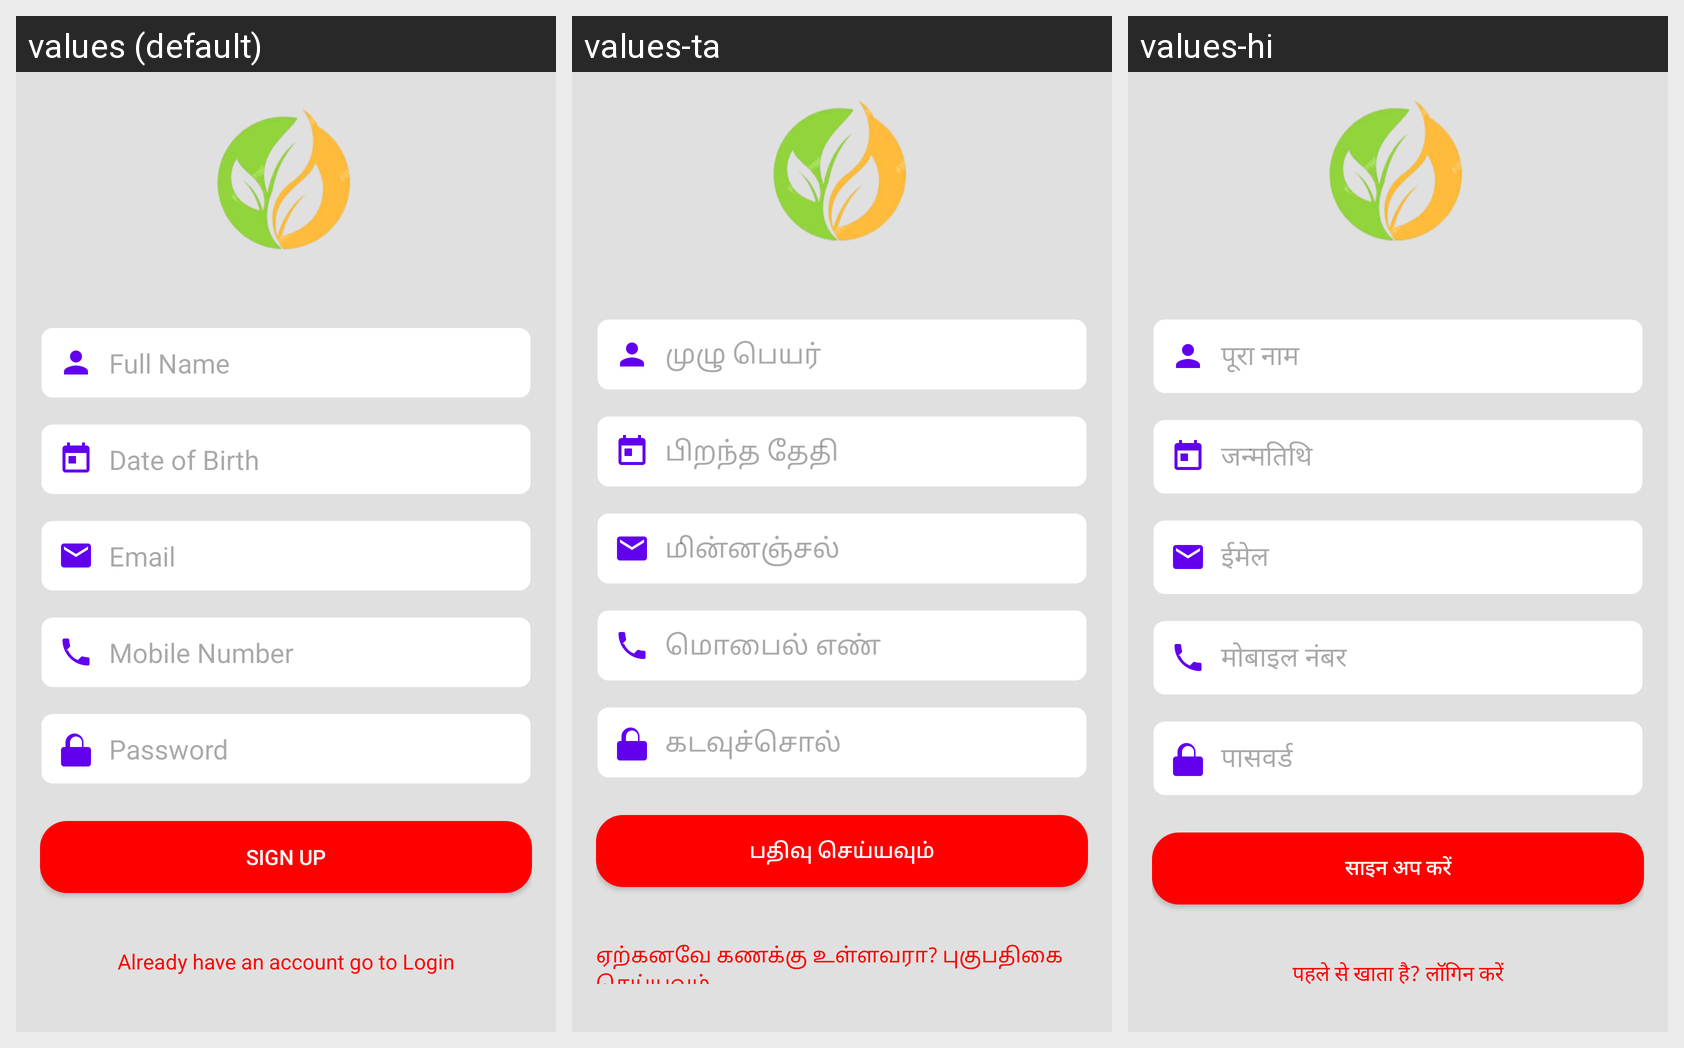

The same Android screen rendered under several of its app's locales, left to right. List the strings drawn on it with the default value and each locale's translation.
Android screen res/layout/fragment_signup.xml rendered under 3 locales, left to right: values (default), values-ta, values-hi. Device: Nexus 5 (rendered at 1080×1920; each locale shown at half size, 540×960, under a caption strip naming it); theme Theme.PaddyLeafDiseaseDetection.
Strings drawn on this screen, with the default value and each locale's value (text and hints the layout hard-codes, and strings that could not be matched under every locale, appear in the picture but are not listed):

full_name
  values: Full Name
  values-ta: முழு பெயர்
  values-hi: पूरा नाम

date_of_birth
  values: Date of Birth
  values-ta: பிறந்த தேதி
  values-hi: जन्मतिथि

email
  values: Email
  values-ta: மின்னஞ்சல்
  values-hi: ईमेल

mobile_number
  values: Mobile Number
  values-ta: மொபைல் எண்
  values-hi: मोबाइल नंबर

password
  values: Password
  values-ta: கடவுச்சொல்
  values-hi: पासवर्ड

sign_up
  values: Sign Up
  values-ta: பதிவு செய்யவும்
  values-hi: साइन अप करें

loginLink
  values: Already have an account go to Login
  values-ta: ஏற்கனவே கணக்கு உள்ளவரா? புகுபதிகை செய்யவும்
  values-hi: पहले से खाता है? लॉगिन करें
